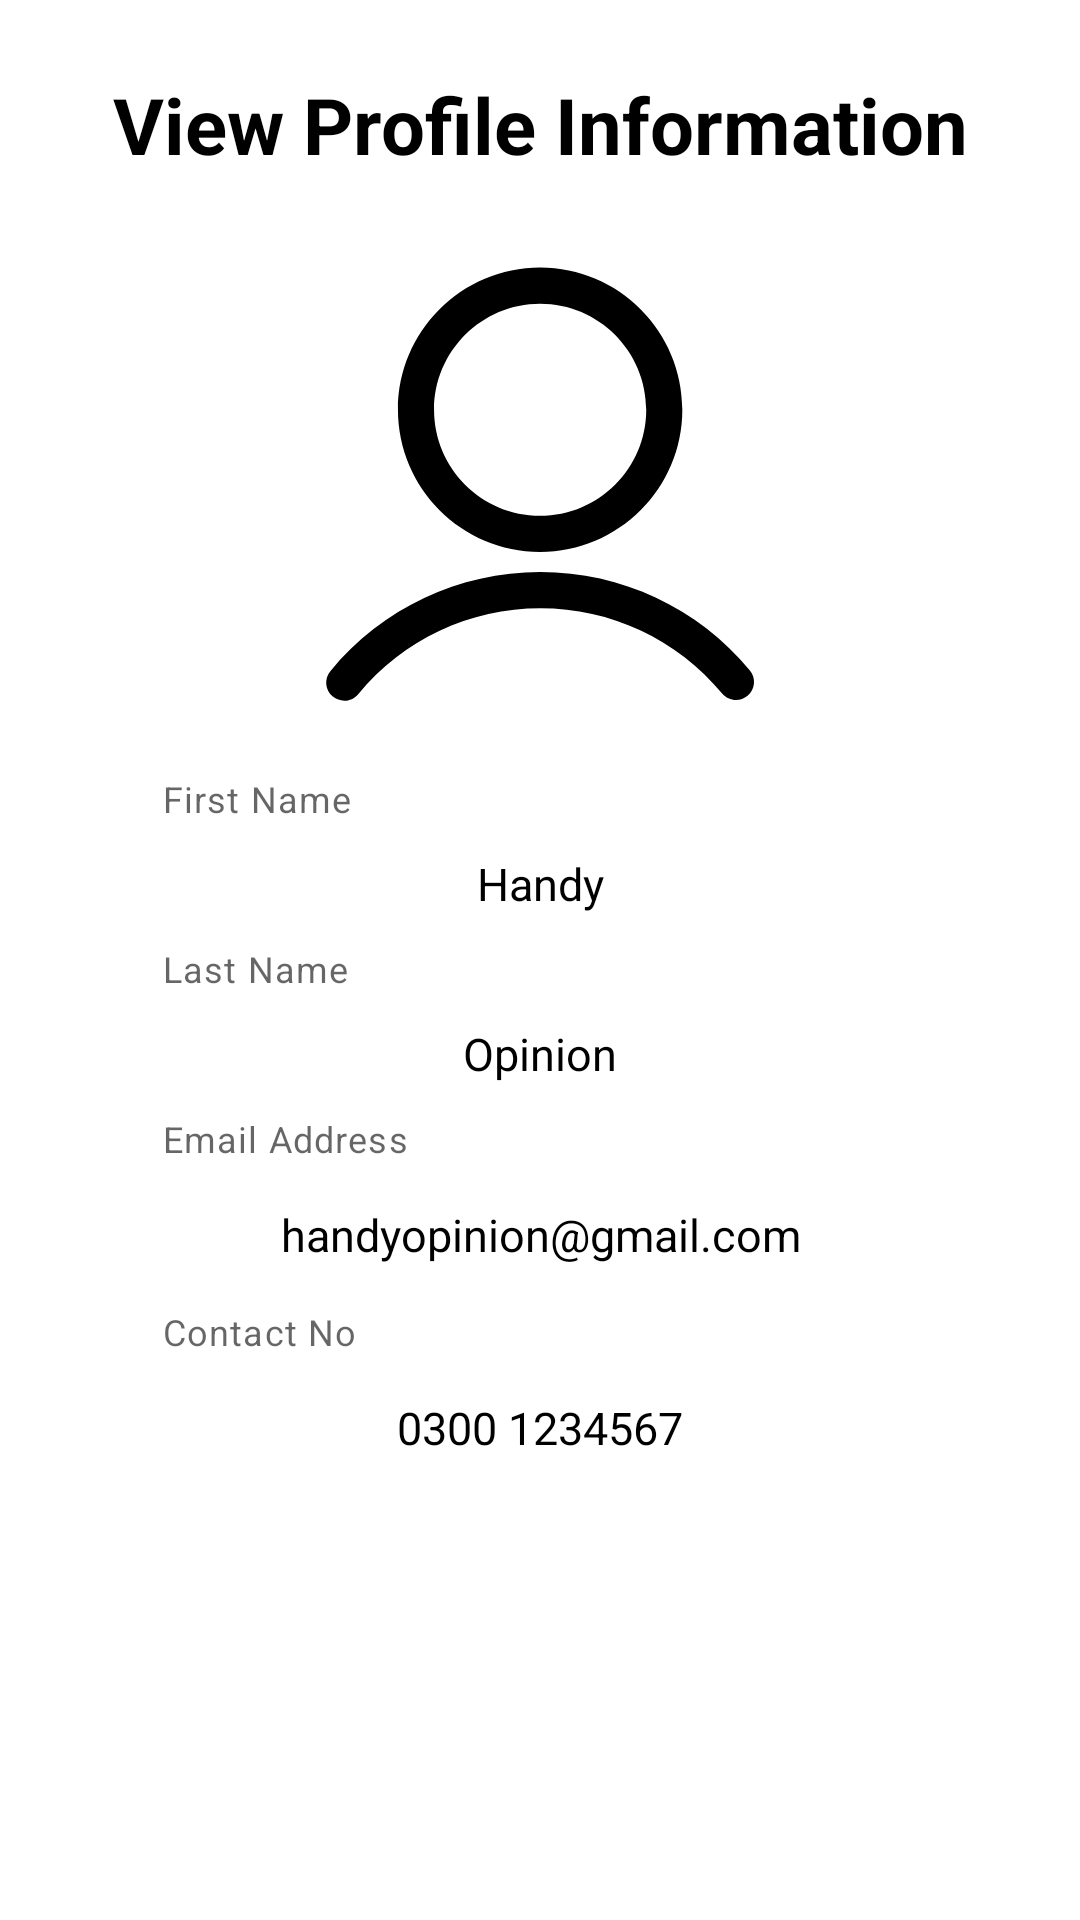

This screen was rendered from an Android layout file. Write that file and the resources it references.
<!-- AndroidManifest.xml: application theme Theme.Appericolo -->
<!-- res/layout/fragment_account.xml -->
<?xml version="1.0" encoding="utf-8"?>
<androidx.constraintlayout.widget.ConstraintLayout
    xmlns:android="http://schemas.android.com/apk/res/android"
    xmlns:tools="http://schemas.android.com/tools"
    xmlns:app="http://schemas.android.com/apk/res-auto"
    android:layout_width="match_parent"
    android:layout_height="match_parent"
    tools:context=".ui.account.AccountFragment">

    <TextView
        android:id="@+id/tv_heading"
        android:layout_width="wrap_content"
        android:layout_height="wrap_content"
        android:text="View Profile Information"
        android:textStyle="bold"
        android:textSize="26sp"
        android:textColor="#000"
        app:layout_constraintStart_toStartOf="parent"
        app:layout_constraintEnd_toEndOf="parent"
        app:layout_constraintTop_toTopOf="parent"
        android:layout_marginTop="24dp"
        />


    <ScrollView
        android:layout_width="match_parent"
        android:layout_height="wrap_content"
        app:layout_constraintTop_toBottomOf="@id/tv_heading"
        >

        <androidx.constraintlayout.widget.ConstraintLayout
            android:layout_width="match_parent"
            android:layout_height="match_parent"
            android:focusable="true"
            android:focusableInTouchMode="true"
            >


            <com.google.android.material.textfield.TextInputLayout
                android:id="@+id/layout_image"
                android:layout_width="0dp"
                app:layout_constraintWidth_percent="0.7"
                android:layout_height="wrap_content"
                app:layout_constraintStart_toStartOf="parent"
                app:layout_constraintEnd_toEndOf="parent"
                android:layout_marginTop="20dp"
                android:textColorHint="#808080"
                app:layout_constraintTop_toTopOf="parent"
                >

                <ImageView
                    android:layout_width="wrap_content"
                    android:layout_height="165dp"
                    android:src="@drawable/ic_user" />

            </com.google.android.material.textfield.TextInputLayout>

            <com.google.android.material.textfield.TextInputLayout
                android:id="@+id/layout_first_name"
                app:helperText="First Name"
                android:layout_width="0dp"
                app:layout_constraintWidth_percent="0.7"
                android:layout_height="wrap_content"
                app:layout_constraintStart_toStartOf="parent"
                app:layout_constraintEnd_toEndOf="parent"
                android:layout_marginTop="14dp"
                android:textColorHint="#808080"
                app:layout_constraintTop_toBottomOf="@+id/layout_image"
                >

                <TextView
                    android:id="@+id/et_first_name"
                    android:layout_width="match_parent"
                    android:layout_height="wrap_content"
                    android:text="Handy"
                    android:gravity="center"
                    android:padding="10dp"
                    android:textColor="#000000"
                    android:textColorHint="#808080"
                    android:background="#00000000"
                    android:textSize="15sp"
                    />
            </com.google.android.material.textfield.TextInputLayout>


            <com.google.android.material.textfield.TextInputLayout
                android:id="@+id/layout_last_name"
                android:layout_width="0dp"
                app:helperText="Last Name"
                app:layout_constraintWidth_percent="0.7"
                android:layout_height="wrap_content"
                app:layout_constraintStart_toStartOf="parent"
                app:layout_constraintEnd_toEndOf="parent"
                android:textColorHint="#808080"
                app:layout_constraintTop_toBottomOf="@+id/layout_first_name"
                >

                <TextView
                    android:id="@+id/et_last_name"
                    android:layout_width="match_parent"
                    android:layout_height="wrap_content"
                    android:gravity="center"
                    android:padding="10dp"
                    android:text="Opinion"
                    android:textColor="#000000"
                    android:textColorHint="#808080"
                    android:background="#00000000"
                    android:textSize="15sp"
                    />
            </com.google.android.material.textfield.TextInputLayout>


            <com.google.android.material.textfield.TextInputLayout
                android:id="@+id/layout_email"
                android:layout_width="0dp"
                app:helperText="Email Address"
                app:layout_constraintWidth_percent="0.7"
                android:layout_height="wrap_content"
                app:layout_constraintStart_toStartOf="parent"
                app:layout_constraintEnd_toEndOf="parent"
                android:textColorHint="#808080"
                app:layout_constraintTop_toBottomOf="@+id/layout_last_name"
                >

                <TextView
                    android:id="@+id/et_email"
                    android:layout_width="match_parent"
                    android:layout_height="wrap_content"
                    android:background="#00000000"
                    android:gravity="center"
                    android:inputType="textEmailAddress"
                    android:minHeight="48dp"
                    android:padding="10dp"
                    android:text="handyopinion@gmail.com"
                    android:textColor="#000000"
                    android:textColorHint="#808080"
                    android:textSize="15sp" />
            </com.google.android.material.textfield.TextInputLayout>


            <com.google.android.material.textfield.TextInputLayout
                android:id="@+id/layout_contact_no"
                android:layout_width="0dp"
                app:helperText="Contact No"
                app:layout_constraintWidth_percent="0.7"
                android:layout_height="wrap_content"
                app:layout_constraintStart_toStartOf="parent"
                app:layout_constraintEnd_toEndOf="parent"
                android:textColorHint="#808080"
                app:layout_constraintTop_toBottomOf="@+id/layout_email"
                >

                <TextView
                    android:id="@+id/et_contact_no"
                    android:layout_width="match_parent"
                    android:layout_height="wrap_content"
                    android:background="#00000000"
                    android:gravity="center"
                    android:inputType="phone"
                    android:minHeight="48dp"
                    android:padding="10dp"
                    android:text="0300 1234567"
                    android:textColor="#000000"
                    android:textColorHint="#808080"
                    android:textSize="15sp" />
            </com.google.android.material.textfield.TextInputLayout>


        </androidx.constraintlayout.widget.ConstraintLayout>

    </ScrollView>

</androidx.constraintlayout.widget.ConstraintLayout>
<!-- resources referenced by this layout -->
<resources>
  <!-- drawable ic_user (drawable) -->
  <vector xmlns:android="http://schemas.android.com/apk/res/android"
      android:width="1024dp"
      android:height="1024dp"
      android:viewportWidth="1024"
      android:viewportHeight="1024">
    <path
        android:fillColor="#FF000000"
        android:pathData="M511.26,651.52c-162.18,0 -294.13,-131.95 -294.13,-294.14S349.07,63.26 511.26,63.26 805.39,195.2 805.39,357.39 673.44,651.52 511.26,651.52zM511.26,137.92c-121.01,0 -219.46,98.45 -219.46,219.46s98.45,219.47 219.46,219.47 219.47,-98.46 219.47,-219.47 -98.46,-219.46 -219.47,-219.46zM106.05,959.26c-8.37,0 -16.79,-2.8 -23.74,-8.54 -15.9,-13.13 -18.16,-36.65 -5.03,-52.55 107.49,-130.25 265.89,-204.95 434.59,-204.95 167.93,0 325.86,74.13 433.3,203.38 13.18,15.85 11.01,39.39 -4.85,52.57 -15.86,13.17 -39.4,11 -52.57,-4.85 -93.21,-112.13 -230.22,-176.44 -375.88,-176.44 -146.34,0 -283.76,64.8 -377.01,177.81 -7.38,8.95 -18.05,13.57 -28.81,13.57z"/>
  </vector>
  <style name="Theme.Appericolo" parent="Theme.MaterialComponents.DayNight.DarkActionBar">
          
          <item name="colorPrimary">@color/purple_500</item>
          <item name="colorPrimaryVariant">@color/purple_700</item>
          <item name="colorOnPrimary">@color/white</item>
          
          <item name="colorSecondary">@color/teal_200</item>
          <item name="colorSecondaryVariant">@color/teal_700</item>
          <item name="colorOnSecondary">@color/black</item>
          
          <item name="android:statusBarColor" tools:targetApi="l">?attr/colorPrimaryVariant</item>
          
      </style>
  <color name="purple_500">#FF6200EE</color>
  <color name="purple_700">#FF3700B3</color>
  <color name="white">#FFFFFFFF</color>
  <color name="teal_200">#FF03DAC5</color>
  <color name="teal_700">#FF018786</color>
  <color name="black">#FF000000</color>
</resources>
